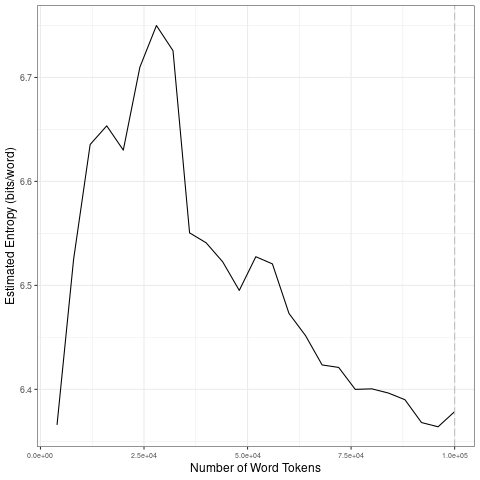

The data file committed next to this chart (first rows):
file, entropy.Corpus.Size, entropy.Entropy, sd.Corpus.Size, sd.SD
data/2021_by_es/2021-08-31_tokens_1-gram…, 4000, 6.366, 20000, 0.1207
data/2021_by_es/2021-08-31_tokens_1-gram…, 8000, 6.525, 40000, 0.1012
data/2021_by_es/2021-08-31_tokens_1-gram…, 12000, 6.636, 60000, 0.02316
data/2021_by_es/2021-08-31_tokens_1-gram…, 16000, 6.653, 80000, 0.02119
data/2021_by_es/2021-08-31_tokens_1-gram…, 20000, 6.63, 1e+05, 0.01388
data/2021_by_es/2021-08-31_tokens_1-gram…, 24000, 6.71, 20000, 0.1207
data/2021_by_es/2021-08-31_tokens_1-gram…, 28000, 6.75, 40000, 0.1012
data/2021_by_es/2021-08-31_tokens_1-gram…, 32000, 6.726, 60000, 0.02316
data/2021_by_es/2021-08-31_tokens_1-gram…, 36000, 6.551, 80000, 0.02119
data/2021_by_es/2021-08-31_tokens_1-gram…, 40000, 6.541, 1e+05, 0.01388
data/2021_by_es/2021-08-31_tokens_1-gram…, 44000, 6.523, 20000, 0.1207
data/2021_by_es/2021-08-31_tokens_1-gram…, 48000, 6.495, 40000, 0.1012
data/2021_by_es/2021-08-31_tokens_1-gram…, 52000, 6.528, 60000, 0.02316
data/2021_by_es/2021-08-31_tokens_1-gram…, 56000, 6.521, 80000, 0.02119
data/2021_by_es/2021-08-31_tokens_1-gram…, 60000, 6.473, 1e+05, 0.01388
data/2021_by_es/2021-08-31_tokens_1-gram…, 64000, 6.452, 20000, 0.1207
data/2021_by_es/2021-08-31_tokens_1-gram…, 68000, 6.423, 40000, 0.1012
data/2021_by_es/2021-08-31_tokens_1-gram…, 72000, 6.421, 60000, 0.02316
data/2021_by_es/2021-08-31_tokens_1-gram…, 76000, 6.4, 80000, 0.02119
data/2021_by_es/2021-08-31_tokens_1-gram…, 80000, 6.4, 1e+05, 0.01388
data/2021_by_es/2021-08-31_tokens_1-gram…, 84000, 6.396, 20000, 0.1207
data/2021_by_es/2021-08-31_tokens_1-gram…, 88000, 6.39, 40000, 0.1012
data/2021_by_es/2021-08-31_tokens_1-gram…, 92000, 6.368, 60000, 0.02316
data/2021_by_es/2021-08-31_tokens_1-gram…, 96000, 6.364, 80000, 0.02119
data/2021_by_es/2021-08-31_tokens_1-gram…, 1e+05, 6.379, 1e+05, 0.01388
